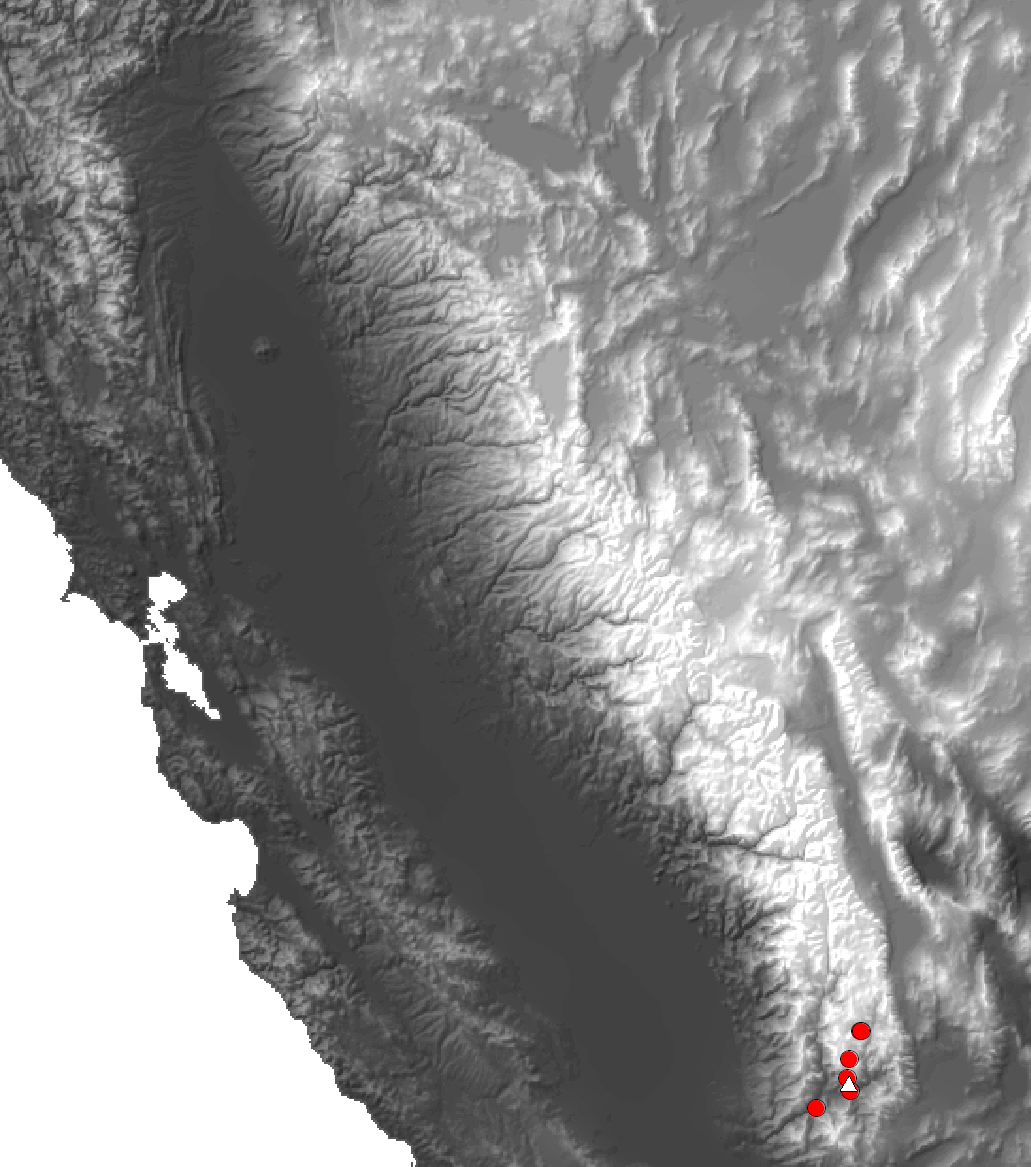

The data file committed next to this chart (first rows):
FID_, presence, aggname, species, LAT, LONG_, UID, AGGNAME_1, LAT_1, LONG_1, REGION, MASK, X, Y, SRTMV4, BIO1_PRDCT, BIO12_PRDC, Same, Elev_Temp, Elev_Preci
, 1, SSHistoricBodfish, Dipodomysagilis, 35.6, -118.5, 139, SSHistoricBodfish, 0.000000, 0.000000, SS, 138, 136062, -267461, 721.1, 1, -1, 0.000000, Temp Up, Precip Down
, 1, SSHistoricSmithMeadowTroutCreek, Dipodomysagilis, 35.96, -118.2, 160, SSHistoricSmithMeadowTroutCreek, 0.000000, 0.000000, SS, 159, 159487, -226545, 1860, 1, -1, 0.000000, Temp Up, Precip Down
, 1, SSHistoricWeldonFayCreeknorth, Dipodomysagilis, 35.74, -118.3, 162, SSHistoricWeldonFayCreeknorth, 0.000000, 0.000000, SS, 161, 152677, -251508, 1261, -1, 1, 0.000000, Temp Down, Precip Up
, 1, SSModernSmithMeadowTroutCreek, Dipodomysagilis, 35.97, -118.2, 196, SSModernSmithMeadowTroutCreek, 0.000000, 0.000000, SS, 195, 159736, -226471, 1858, 1, -1, 0.000000, Temp Up, Precip Down
, 1, SSModernTaylorMeadow, Dipodomysagilis, 35.83, -118.3, 197, SSModernTaylorMeadow, 0.000000, 0.000000, SS, 196, 153789, -241621, 2170, 1, -1, 0.000000, Temp Up, Precip Down
, 1, SSModernWeldon01050709FRRFayCreeknorth, Dipodomysagilis, 35.72, -118.3, 198, SSModernWeldon01050709FRRFayCreeknorth, 0.000000, 0.000000, SS, 197, 153158, -254264, 1041, 1, 1, 1, Temp Up, Precip Up
, 1, SSModernWeldon02030608south, Dipodomysagilis, 35.68, -118.3, 199, SSModernWeldon02030608south, 0.000000, 0.000000, SS, 198, 154130, -258445, 809.6, 1, -1, 0.000000, Temp Up, Precip Down
